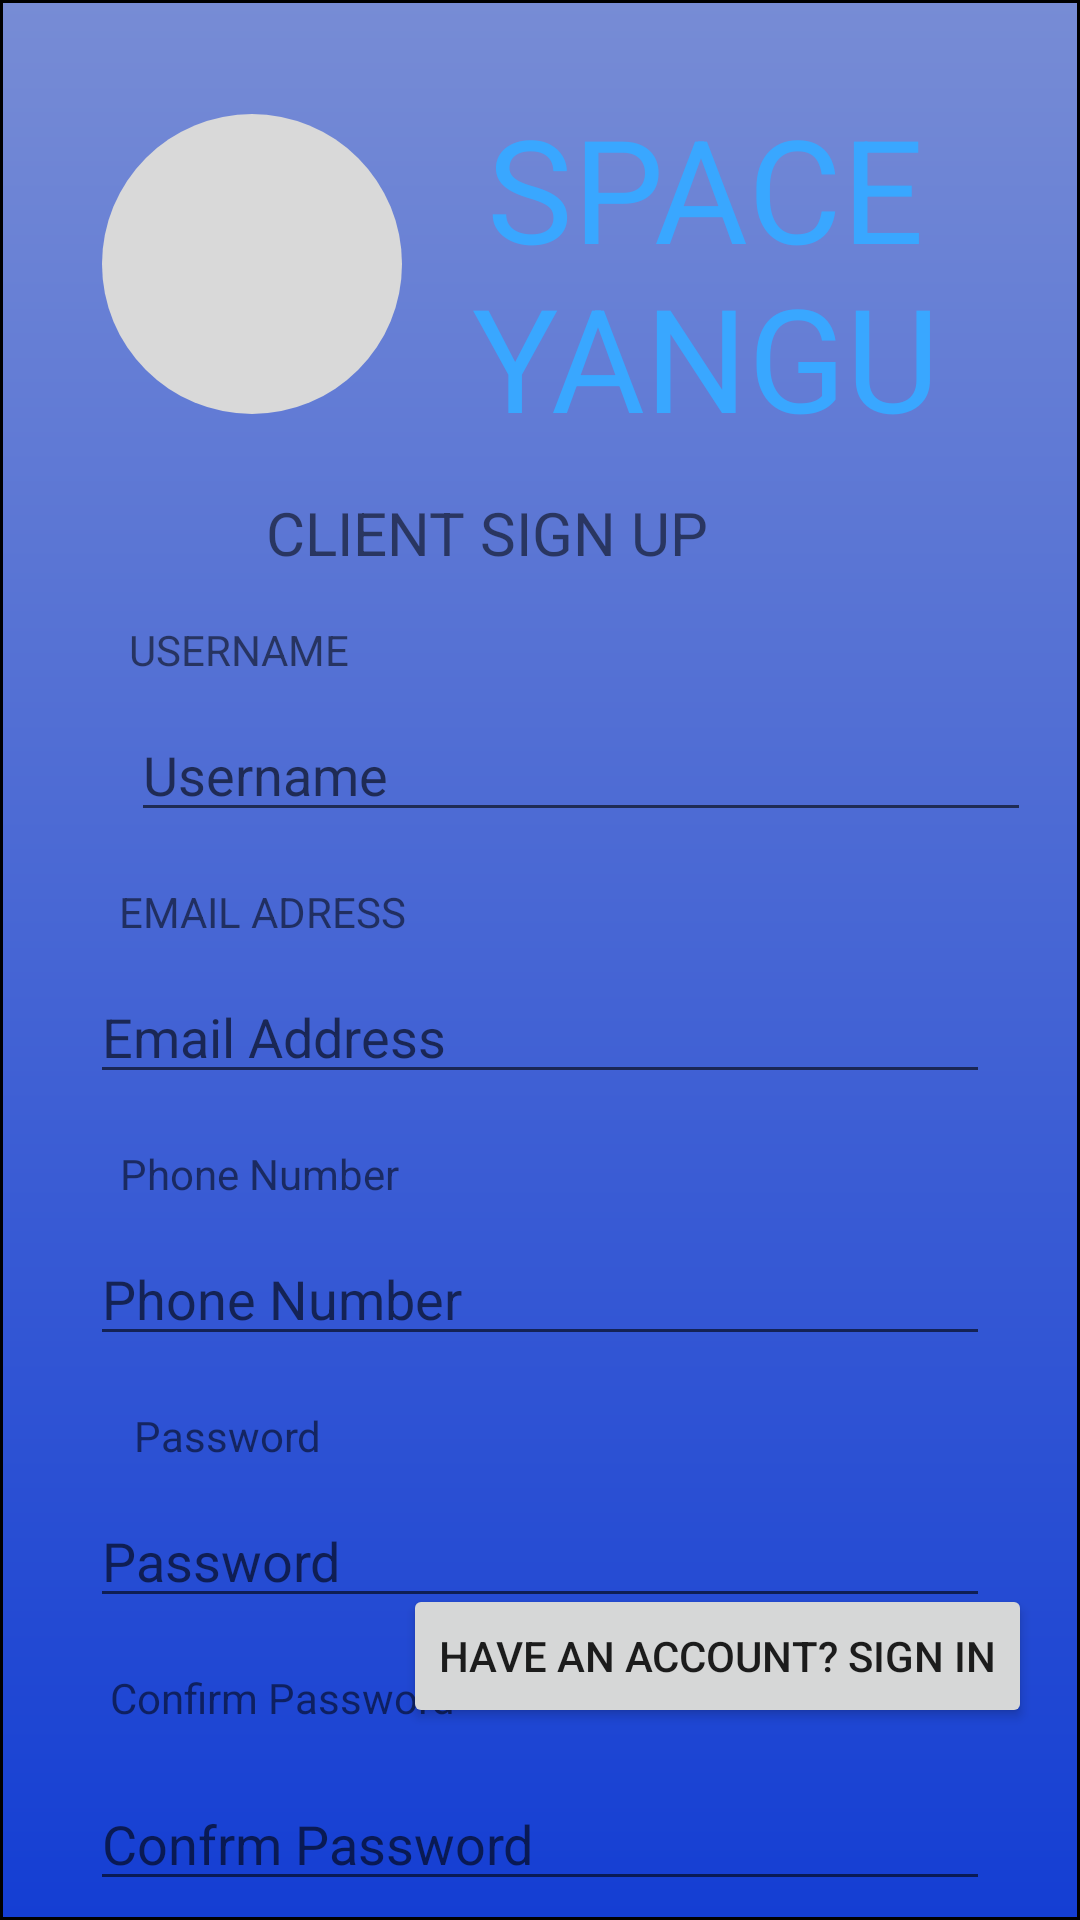

Android layout source for this screen:
<!-- AndroidManifest.xml: activity theme Theme.AppCompat.Light.NoActionBar -->
<!-- res/layout/client_signup.xml -->
<?xml version="1.0" encoding="utf-8"?>
<androidx.constraintlayout.widget.ConstraintLayout xmlns:android="http://schemas.android.com/apk/res/android"
    xmlns:app="http://schemas.android.com/apk/res-auto"
    xmlns:tools="http://schemas.android.com/tools"
    android:layout_width="match_parent"
    android:layout_height="match_parent"
    android:background="@drawable/bg_shape"
    tools:context=".ui.ClientSignUpActivity"
    tools:layout_editor_absoluteY="25dp">


    <androidx.constraintlayout.widget.ConstraintLayout
        android:id="@+id/constraintLayout"
        android:layout_width="332dp"
        android:layout_height="120dp"
        android:layout_marginTop="28dp"
        app:layout_constraintEnd_toEndOf="parent"
        app:layout_constraintHorizontal_bias="0.645"
        app:layout_constraintStart_toStartOf="parent"
        app:layout_constraintTop_toTopOf="parent">

        <View
            android:id="@+id/logo"
            android:layout_width="100dp"
            android:layout_height="100dp"
            android:layout_alignParentStart="true"
            android:layout_alignParentTop="true"
            android:layout_alignParentEnd="true"
            android:layout_marginStart="16dp"
            android:background="@drawable/logo_shape"
            app:layout_constraintBottom_toBottomOf="parent"
            app:layout_constraintStart_toStartOf="parent"
            app:layout_constraintTop_toTopOf="parent" />

        <TextView
            android:id="@+id/space_yangu"
            android:layout_width="202dp"
            android:layout_height="115dp"
            android:layout_alignParentStart="true"
            android:layout_alignParentEnd="true"
            android:layout_gravity="center_horizontal|center"
            android:gravity="center"
            android:text="@string/title"
            android:textAllCaps="true"
            android:textColor="@color/space_yangu_color"
            android:textSize="48sp"
            app:layout_constraintBottom_toBottomOf="@+id/logo"
            app:layout_constraintStart_toEndOf="@+id/logo"
            app:layout_constraintTop_toTopOf="@+id/logo"
            app:layout_constraintVertical_bias="0.533" />

    </androidx.constraintlayout.widget.ConstraintLayout>

    <com.google.android.material.textfield.TextInputEditText
        android:id="@+id/textInputEditText"
        android:layout_width="300dp"
        android:layout_height="wrap_content"
        android:layout_marginStart="69dp"
        android:layout_marginTop="10dp"
        android:layout_marginEnd="42dp"
        android:hint="Username"
        app:layout_constraintEnd_toEndOf="parent"
        app:layout_constraintStart_toStartOf="parent"
        app:layout_constraintTop_toBottomOf="@+id/textView4" />

    <TextView
        android:id="@+id/textView4"
        android:layout_width="wrap_content"
        android:layout_height="wrap_content"
        android:layout_marginTop="15dp"
        android:text="USERNAME"
        app:layout_constraintEnd_toEndOf="parent"
        app:layout_constraintHorizontal_bias="0.15"
        app:layout_constraintStart_toStartOf="parent"
        app:layout_constraintTop_toBottomOf="@+id/textView5" />

    <TextView
        android:id="@+id/textView5"
        android:layout_width="183dp"
        android:layout_height="28dp"
        android:layout_marginTop="16dp"
        android:text="@string/client_sign_up"
        android:textSize="20sp"
        app:layout_constraintEnd_toEndOf="parent"
        app:layout_constraintStart_toStartOf="parent"
        app:layout_constraintTop_toBottomOf="@+id/constraintLayout" />

    <TextView
        android:id="@+id/textView6"
        android:layout_width="wrap_content"
        android:layout_height="wrap_content"
        android:layout_marginTop="17dp"
        android:text="EMAIL ADRESS"
        app:layout_constraintEnd_toEndOf="parent"
        app:layout_constraintHorizontal_bias="0.15"
        app:layout_constraintStart_toStartOf="parent"
        app:layout_constraintTop_toBottomOf="@+id/textInputEditText" />

    <EditText
        android:id="@+id/editTextTextEmailAddress"
        android:layout_width="300dp"
        android:layout_height="wrap_content"
        android:layout_marginTop="10dp"
        android:ems="10"
        android:hint="Email Address"
        android:inputType="textEmailAddress"
        app:layout_constraintEnd_toEndOf="parent"
        app:layout_constraintStart_toStartOf="parent"
        app:layout_constraintTop_toBottomOf="@+id/textView6" />

    <TextView
        android:id="@+id/textView7"
        android:layout_width="wrap_content"
        android:layout_height="wrap_content"
        android:layout_marginTop="17dp"
        android:text="Phone Number"
        app:layout_constraintEnd_toEndOf="parent"
        app:layout_constraintHorizontal_bias="0.15"
        app:layout_constraintStart_toStartOf="parent"
        app:layout_constraintTop_toBottomOf="@+id/editTextTextEmailAddress" />

    <EditText
        android:id="@+id/editTextPhone"
        android:layout_width="300dp"
        android:layout_height="wrap_content"
        android:layout_marginTop="10dp"
        android:ems="10"
        android:hint="Phone Number"
        android:inputType="phone"
        app:layout_constraintEnd_toEndOf="parent"
        app:layout_constraintStart_toStartOf="parent"
        app:layout_constraintTop_toBottomOf="@+id/textView7"
        tools:layout_constraintStart_toStartOf="parent" />

    <TextView
        android:id="@+id/textView8"
        android:layout_width="wrap_content"
        android:layout_height="wrap_content"
        android:layout_marginTop="17dp"
        android:text="Password"
        app:layout_constraintEnd_toEndOf="parent"
        app:layout_constraintHorizontal_bias="0.15"
        app:layout_constraintStart_toStartOf="parent"
        app:layout_constraintTop_toBottomOf="@+id/editTextPhone" />

    <EditText
        android:id="@+id/editTextTextPassword"
        android:layout_width="300dp"
        android:layout_height="wrap_content"
        android:layout_marginTop="10dp"
        android:ems="10"
        android:hint="Password"
        android:inputType="textPassword"
        app:layout_constraintEnd_toEndOf="parent"
        app:layout_constraintStart_toStartOf="parent"
        app:layout_constraintTop_toBottomOf="@+id/textView8" />

    <TextView
        android:id="@+id/textView9"
        android:layout_width="wrap_content"
        android:layout_height="wrap_content"
        android:layout_marginTop="17dp"
        android:text="Confirm Password"
        app:layout_constraintEnd_toEndOf="parent"
        app:layout_constraintHorizontal_bias="0.15"
        app:layout_constraintStart_toStartOf="parent"
        app:layout_constraintTop_toBottomOf="@+id/editTextTextPassword" />

    <EditText
        android:id="@+id/editTextTextPassword2"
        android:layout_width="300dp"
        android:layout_height="wrap_content"
        android:layout_marginTop="17dp"
        android:ems="10"
        android:hint="Confrm Password"
        android:inputType="textPassword"
        app:layout_constraintEnd_toEndOf="parent"
        app:layout_constraintStart_toStartOf="parent"
        app:layout_constraintTop_toBottomOf="@+id/textView9" />

    <Button
        android:id="@+id/register_button"
        android:layout_width="wrap_content"
        android:layout_height="wrap_content"
        android:layout_marginTop="20dp"
        android:text="Submit"
        app:layout_constraintEnd_toEndOf="parent"
        app:layout_constraintStart_toStartOf="parent"
        app:layout_constraintTop_toBottomOf="@+id/editTextTextPassword2" />

    <Button
        android:id="@+id/client_sign_in_button"
        android:layout_width="wrap_content"
        android:layout_height="wrap_content"
        android:layout_marginEnd="16dp"
        android:layout_marginBottom="64dp"
        android:text="Have an account? Sign In"
        app:layout_constraintBottom_toBottomOf="parent"
        app:layout_constraintEnd_toEndOf="parent" />


</androidx.constraintlayout.widget.ConstraintLayout>
<!-- resources referenced by this layout -->
<resources>
  <color name="space_yangu_color">#39A7FF</color>
  <!-- drawable bg_shape (drawable-v24) -->
  <?xml version="1.0" encoding="utf-8"?>
  <shape xmlns:android="http://schemas.android.com/apk/res/android"
  	android:shape="rectangle" >
  	<stroke android:color="#000000" android:width="1dp" />
  	<solid android:color="@color/_bg_color" />
  
  	<gradient android:startColor="#143ED3"
  		android:endColor="#778CD5"
  		android:angle="90" />
  </shape>
  <!-- drawable logo_shape (drawable-v24) -->
  <?xml version="1.0" encoding="utf-8"?>
  <shape xmlns:android="http://schemas.android.com/apk/res/android"
  	android:shape="oval" >
  	<solid android:color="@color/logo_color" />
  </shape>
  <string name="client_sign_up">CLIENT SIGN UP</string>
  <string name="title">SPACE YANGU</string>
  <color name="_bg_color">#E0F4FF</color>
  <color name="logo_color">#D9D9D9</color>
</resources>
